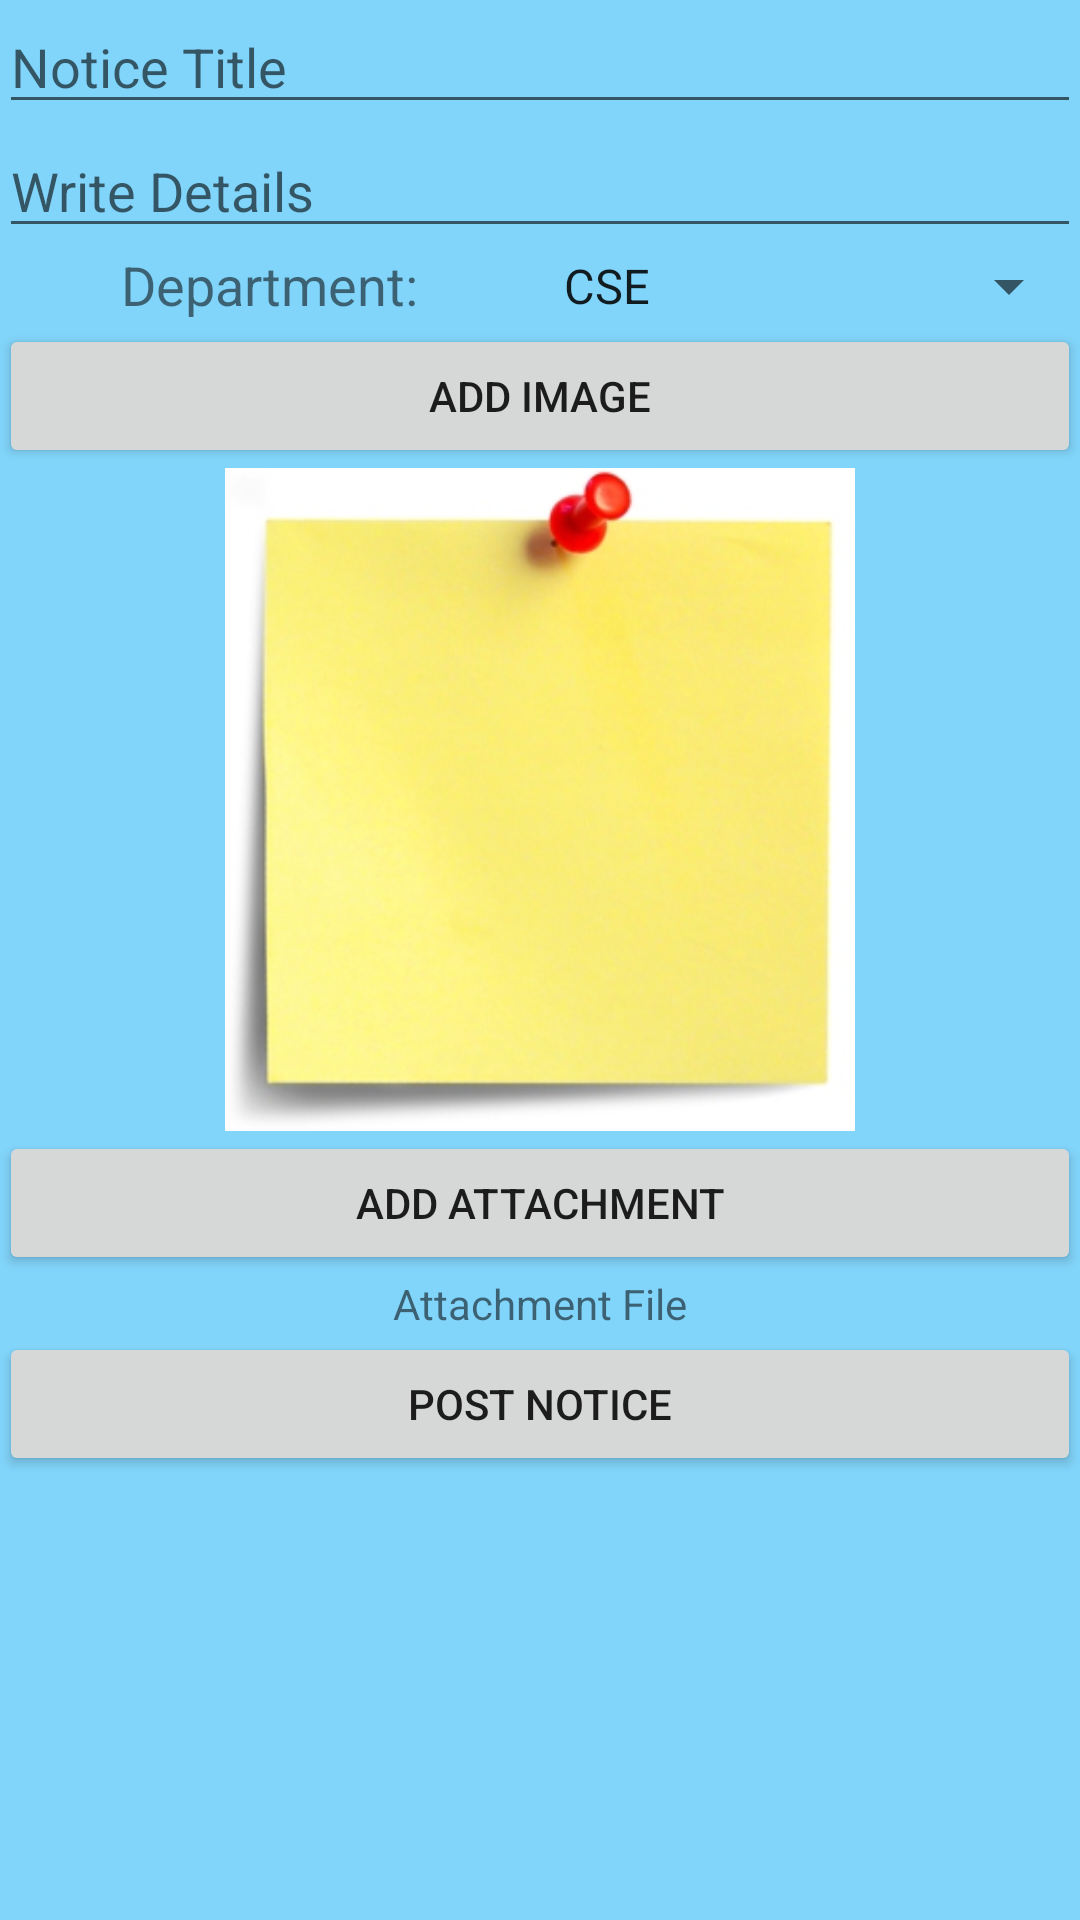

Here is an Android app screen rendered from its layout file. Give the layout XML and the strings, colors and styles it references.
<!-- AndroidManifest.xml: application theme AppTheme -->
<!-- res/layout/activity_post_notice.xml -->
<LinearLayout xmlns:android="http://schemas.android.com/apk/res/android"
    xmlns:tools="http://schemas.android.com/tools" android:layout_width="match_parent"
    android:layout_height="match_parent" android:paddingLeft="@dimen/activity_horizontal_margin"
    android:paddingRight="@dimen/activity_horizontal_margin"
    android:paddingTop="@dimen/activity_vertical_margin"
    android:paddingBottom="@dimen/activity_vertical_margin"
    android:background="@color/lightBlue"
    tools:context="com.sust.cse.susteboard.NoticeUtility.PostNotice"
    android:orientation="vertical">

    <ScrollView
        android:layout_width="match_parent"
        android:layout_height="match_parent">

        <LinearLayout
            android:layout_width="match_parent"
            android:layout_height="match_parent"
            android:orientation="vertical">

            <EditText
                android:layout_width="match_parent"
                android:layout_height="wrap_content"
                android:id="@+id/noticeTitleTxt"
                android:hint="Notice Title"
                />

            <EditText
                android:layout_width="match_parent"
                android:layout_height="wrap_content"
                android:inputType="textMultiLine"
                android:ems="10"
                android:id="@+id/noticdeDetailsTxt"
                android:hint="Write Details" />

            <LinearLayout
                android:layout_width="match_parent"
                android:layout_height="wrap_content"
                android:orientation="horizontal"
                >

                <TextView
                    android:layout_width="0dip"
                    android:layout_height="fill_parent"
                    android:text="Department:"
                    android:layout_gravity="center_vertical"
                    android:layout_weight="1"
                    android:textSize="18dp"
                    android:textAlignment="center"/>

                <Spinner
                    android:id="@+id/department_chooser"
                    android:layout_width="0dip"
                    android:layout_height="fill_parent"
                    android:entries="@array/department_arrays"
                    android:prompt="@string/department_prompt"
                    android:layout_gravity="center_vertical"
                    android:layout_weight="1"/>

            </LinearLayout>



            <Button
                android:layout_width="match_parent"
                android:layout_height="wrap_content"
                android:text="Add Image"
                android:layout_gravity="center_horizontal"
                android:onClick="onImageButtonClick"/>

            <ImageView
                android:layout_width="210dp"
                android:layout_height="221dp"
                android:id="@+id/noticeImage"
                android:src="@drawable/icon"
                android:layout_gravity="center_horizontal"
                />

            <Button
                android:layout_width="match_parent"
                android:layout_height="wrap_content"
                android:text="Add Attachment"
                android:layout_gravity="center_horizontal"
                android:onClick="onFileButtonClick"/>

            <TextView
                android:id="@+id/fileName"
                android:layout_width="wrap_content"
                android:layout_height="wrap_content"
                android:text="Attachment File"
                android:layout_gravity="center_horizontal"/>

            <Button
                android:onClick="onPostButtonClick"
                android:layout_width="match_parent"
                android:layout_height="wrap_content"
                android:text="Post Notice"
                android:layout_gravity="center_horizontal"/>

        </LinearLayout>

    </ScrollView>



</LinearLayout>
<!-- resources referenced by this layout -->
<resources>
  <string-array name="department_arrays">
          <item>CSE</item>
          <item>PME</item>
          <item>IPE</item>
          <item>PHY</item>
          <item>EEE</item>
          <item>BBA</item>
          <item>ECO</item>
          <item>ENG</item>
      </string-array>
  <color name="lightBlue">#81D4FA</color>
  <!-- drawable icon: jpg bitmap (drawable, 36376 bytes) -->
  <string name="department_prompt">Choose a department</string>
  <style name="AppTheme" parent="Theme.AppCompat.Light.DarkActionBar">
          <item name="colorPrimary">@color/primary</item>
          <item name="colorPrimaryDark">@color/primary_dark</item>
          <item name="colorAccent">@color/accent</item>
  
      </style>
  <color name="primary">#2196F3</color>
  <color name="primary_dark">#1565C0</color>
  <color name="accent">#2196F3</color>
</resources>
